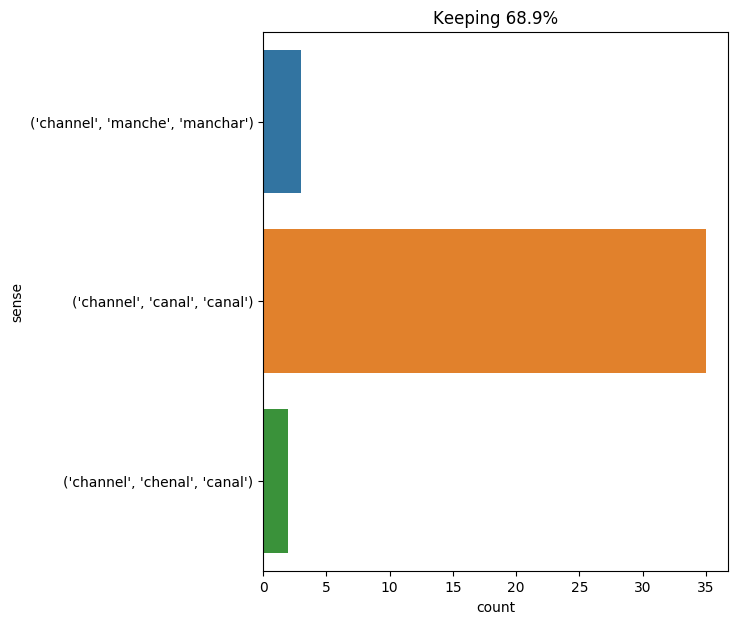

Data behind this chart, as committed beside it:
text, ind, sense, label
the settlers waited till the tide was ag…, 13, ('channel', 'canal', 'canal'), 0
their evident intention was to penetrate…, 8, ('channel', 'canal', 'canal'), 0
" they are contained in this box , which…, 22, ('channel', 'manche', 'manchar'), 1
carried on by the current , it shot thro…, 10, ('channel', 'canal', 'canal'), 0
" they wo n't cross the channel , " said…, 6, ('channel', 'canal', 'canal'), 0
the islet and the coast were separated b…, 9, ('channel', 'canal', 'canal'), 0
" well , the brig is n't in the channel …, 9, ('channel', 'canal', 'canal'), 0
" why not , " observed neb , " if there …, 15, ('channel', 'canal', 'canal'), 0
" the convicts might profit by the high …, 12, ('channel', 'canal', 'canal'), 0
" near the island of santorini , profess…, 20, ('channel', 'canal', 'canal'), 0
" we shall soon see , " rejoined the sai…, 24, ('channel', 'canal', 'canal'), 0
" what about this channel we 're in righ…, 4, ('channel', 'canal', 'canal'), 0
" but will this channel fill up one day …, 4, ('channel', 'canal', 'canal'), 0
but as to entering the channel , pencrof…, 5, ('channel', 'canal', 'canal'), 0
in the meanwhile , the pirates who occup…, 28, ('channel', 'canal', 'canal'), 0
about four o'clock , pencroft leaving th…, 17, ('channel', 'canal', 'canal'), 0
he would never consent to admit that in …, 9, ('channel', 'canal', 'canal'), 0
" i figure that after visiting these unu…, 28, ('channel', 'canal', 'canal'), 0
to arrive at the bottom of the well and …, 22, ('channel', 'canal', 'canal'), 0
as to the question of knowing where this…, 8, ('channel', 'canal', 'canal'), 0
" there is not a rock in the channel ! "…, 8, ('channel', 'canal', 'canal'), 0
if it was going to enter the english cha…, 8, ('channel', 'manche', 'manchar'), 1
however , one chance yet remained ; it w…, 23, ('channel', 'canal', 'canal'), 0
" never ! " repeated pencroft , " bob ha…, 22, ('channel', 'canal', 'canal'), 0
" so it was for me alone you have taken …, 15, ('channel', 'manche', 'manchar'), 1
the route previously followed by the boa…, 13, ('channel', 'chenal', 'canal'), 2
" it may be so , " said the obstinate sa…, 25, ('channel', 'canal', 'canal'), 0
but that cursed brig has entered the cha…, 7, ('channel', 'canal', 'canal'), 0
" in the very heart of an extinct volcan…, 48, ('channel', 'canal', 'canal'), 0
as to ayrton and pencroft , they shoved …, 18, ('channel', 'canal', 'canal'), 0
in a few moments harding and herbert on …, 38, ('channel', 'canal', 'canal'), 0
pencroft , always enthusiastic in his pr…, 17, ('channel', 'canal', 'canal'), 0
the sailor first crossed the channel , a…, 5, ('channel', 'canal', 'canal'), 0
cyrus harding , herbert , gideon spilett…, 25, ('channel', 'canal', 'canal'), 0
the pirates from their look - out could …, 24, ('channel', 'canal', 'canal'), 0
however , it was soon evident to cyrus h…, 28, ('channel', 'canal', 'canal'), 0
but as in that place the channel was not…, 6, ('channel', 'canal', 'canal'), 0
" you know as well as i do that there ar…, 15, ('channel', 'canal', 'canal'), 0
it could now be seen that one of the con…, 29, ('channel', 'chenal', 'canal'), 2
it was under the action of this cylinder…, 35, ('channel', 'canal', 'canal'), 0
